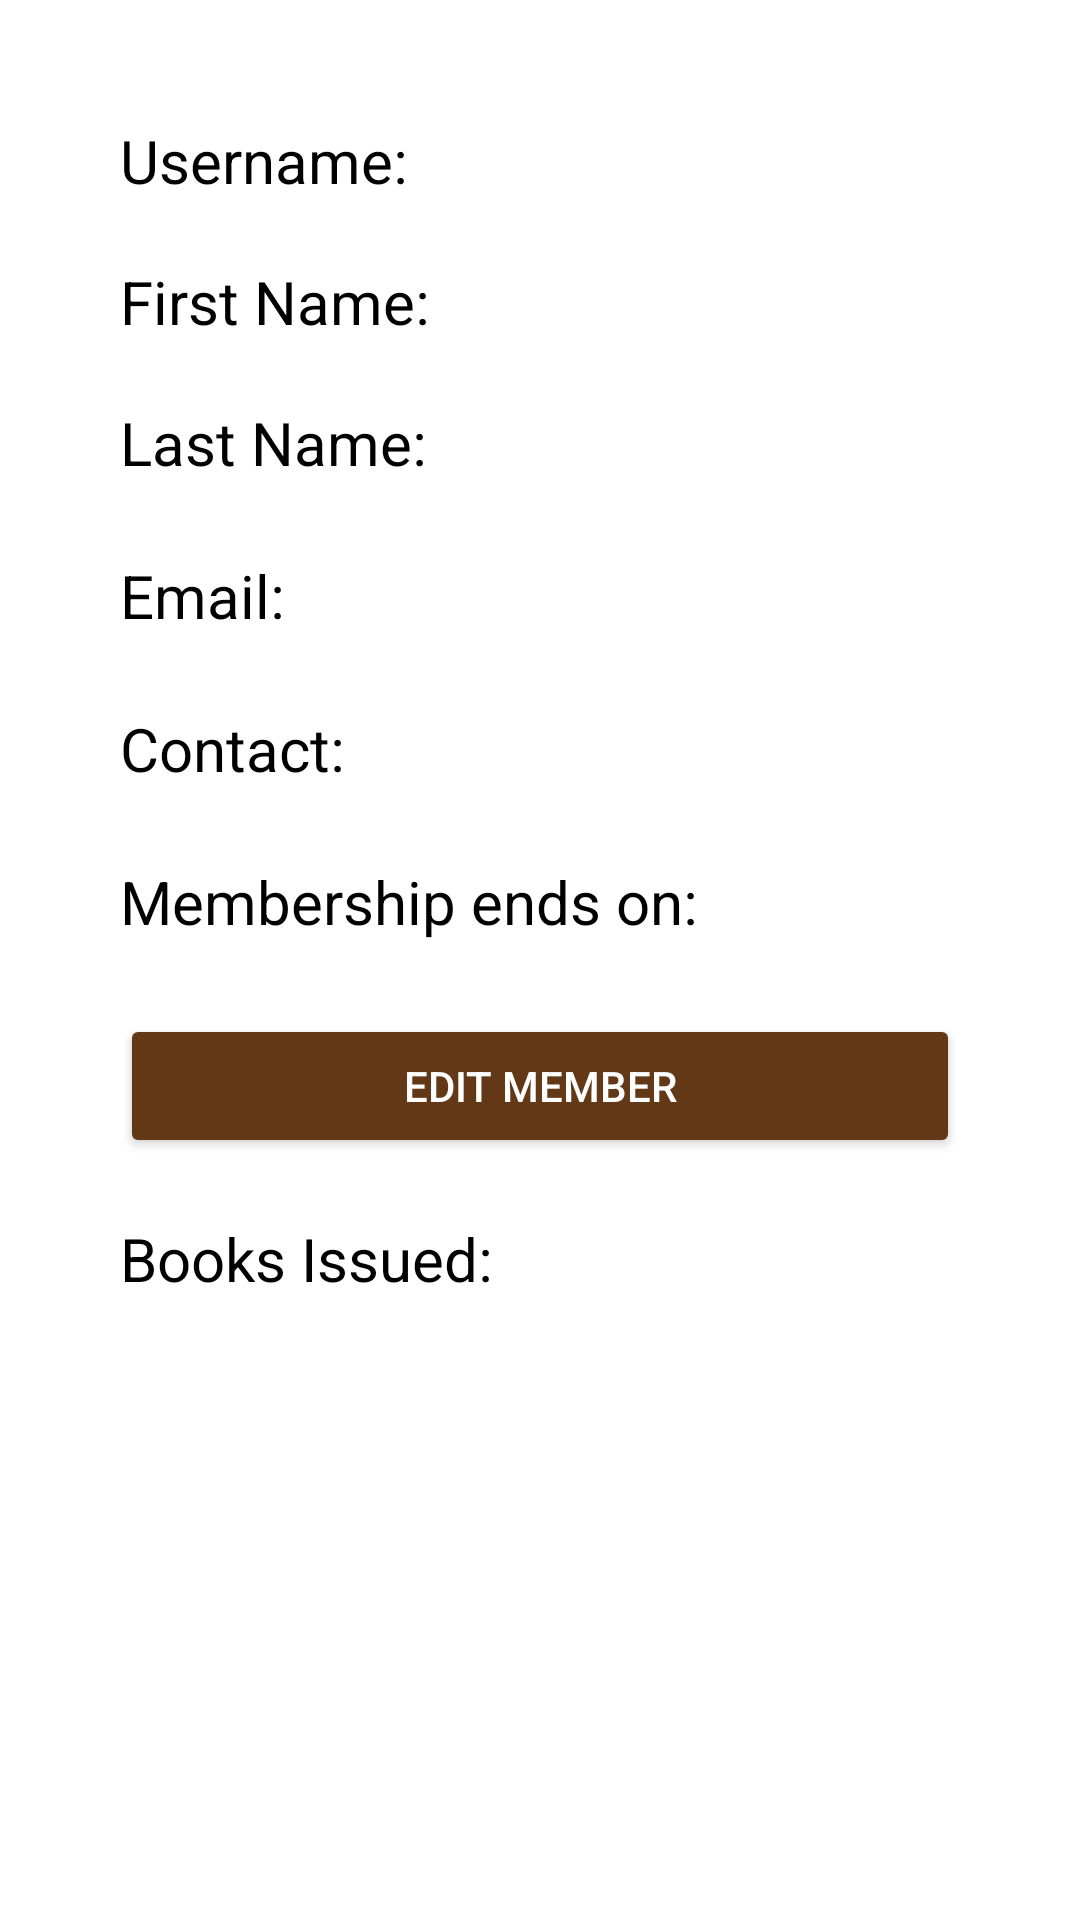

The Android layout XML behind this screen, and the referenced resources:
<!-- AndroidManifest.xml: application theme Theme.COMP2000Referral -->
<!-- res/layout/fragment_member_detail.xml -->
<?xml version="1.0" encoding="utf-8"?>
<LinearLayout xmlns:android="http://schemas.android.com/apk/res/android"
    xmlns:app="http://schemas.android.com/apk/res-auto"
    android:layout_width="match_parent"
    android:layout_height="match_parent"
    android:orientation="vertical"
    android:padding="20dp">

    

    
    <ScrollView
        android:layout_width="match_parent"
        android:layout_height="wrap_content"
        android:orientation="vertical"
        android:padding="20dp">

        <LinearLayout
            android:layout_width="match_parent"
            android:layout_height= "wrap_content"
            android:orientation="vertical">

            <TextView
                android:id="@+id/memberName"
                android:layout_width="wrap_content"
                android:layout_height="match_parent"
                android:layout_marginBottom="20dp"
                android:text="Username:"
                android:textSize="20sp"
                android:textColor="@color/black"/>

            <TextView
                android:id="@+id/firstNameView"
                android:layout_width="match_parent"
                android:layout_height="wrap_content"
                android:layout_marginBottom="20dp"
                android:text="@string/first"
                android:textColor="@android:color/black"
                android:textSize="20sp" />

            <TextView
                android:id="@+id/lastNameView"
                android:layout_width="match_parent"
                android:layout_height="wrap_content"
                android:text="@string/last"
                android:textSize="20sp"
                android:layout_marginBottom="24dp"
                android:textColor="@color/black"/>

            <TextView
                android:id="@+id/emailView"
                android:layout_width="match_parent"
                android:layout_height="wrap_content"
                android:text="Email:"
                android:textSize="20sp"
                android:layout_marginBottom="24dp"
                android:textColor="@color/black"/>

            <TextView
                android:id="@+id/contactView"
                android:layout_width="match_parent"
                android:layout_height="wrap_content"
                android:text="Contact:"
                android:textSize="20sp"
                android:layout_marginBottom="24dp"
                android:textColor="@color/black"/>

            <TextView
                android:id="@+id/membershipView"
                android:layout_width="match_parent"
                android:layout_height="wrap_content"
                android:text="Membership ends on:"
                android:textSize="20sp"
                android:layout_marginBottom="24dp"
                android:textColor="@color/black"/>

            <Button
                android:id="@+id/editMemButton"
                android:layout_width="match_parent"
                android:layout_height="wrap_content"
                android:text="Edit Member"
                android:backgroundTint="@color/brown"
                android:textColor="@android:color/white" />

            <LinearLayout
                android:layout_width="match_parent"
                android:layout_height="wrap_content"
                android:orientation="vertical">
                <TextView
                    android:id="@+id/bookIssueList"
                    android:layout_width="match_parent"
                    android:layout_height="wrap_content"
                    android:layout_marginTop="20dp"
                    android:text="Books Issued:"
                    android:textSize="20sp"
                    android:layout_marginBottom="24dp"
                    android:textColor="@color/black"/>
            </LinearLayout>

        </LinearLayout>

    </ScrollView>

</LinearLayout>
<!-- resources referenced by this layout -->
<resources>
  <color name="black">#FF000000</color>
  <color name="brown">#623817</color>
  <string name="first">First Name:</string>
  <string name="last">Last Name:</string>
  <style name="Theme.COMP2000Referral" parent="Base.Theme.COMP2000Referral" />
  <style name="Base.Theme.COMP2000Referral" parent="Theme.MaterialComponents.DayNight.NoActionBar">
          
          
      </style>
</resources>
